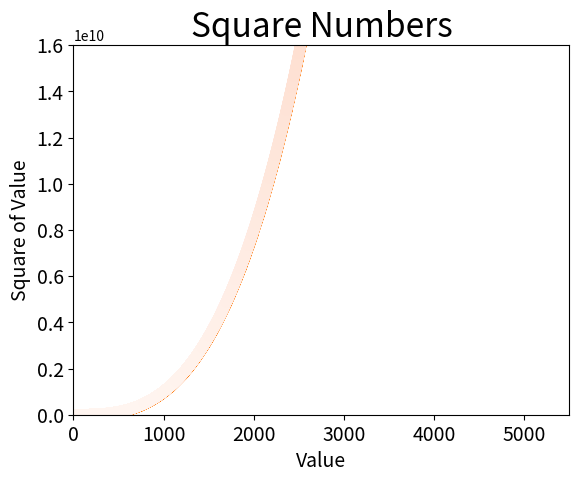

This figure's Python source:
#Plotando e estilizando pontos individuais com scatter()
# import matplotlib.pyplot as plt

# plt.scatter(2,4, s=200)                                     #S é o tamanho do ponto a ser apresentado

# '''Define o título do gráfico e nomeia os eixos'''
# plt.title('Square Numbers', fontsize=24)
# plt.xlabel('Value', fontsize=14)
# plt.ylabel('Square of Value', fontsize=14)

# '''Define o tamanho dos rótulos das marcações'''
# plt.tick_params(axis='both', which='major', labelsize=14)
# plt.show()

#Plotando uma série de pontos com scatter()
# import matplotlib.pyplot as plt

# x_values = [1,2,3,4,5]                                      #Dados de entrada
# y_values = [1,4,9,16,25]                                    #Dados de saída
# plt.scatter(x_values, y_values, s=100)                      #S é o tamanho do ponto a ser apresentado

# '''Define o título do gráfico e nomeia os eixos'''
# plt.title('Square Numbers', fontsize=24)
# plt.xlabel('Value', fontsize=14)
# plt.ylabel('Square of Value', fontsize=14)

# '''Define o tamanho dos rótulos das marcações'''
# plt.tick_params(axis='both', which='major', labelsize=14)
# plt.show()

#Calculando dados automaticamente
# import matplotlib.pyplot as plt

# x_values = list(range(1,1001))                          #Criamos uma lista de valores de x de 1 a 1000
# y_values = [x**2 for x in x_values]                     #Analisamos os valores de x da lista x_values e elevamos ele ao quadrados

# plt.scatter(x_values, y_values, s=40)                   #Passamos os valores de x e y para o scatter

# '''Define o título do gráfico e nomeia os eixos'''
# plt.title('Square Numbers', fontsize=24)
# plt.xlabel('Value', fontsize=14)
# plt.ylabel('Square of Value', fontsize=14)

# '''Define o intervalo para cada eixo'''
# plt.axis([0, 1100, 0, 1100000])                 #Especificamos o intervalo de cada eixo, a função axis exige 4 valores: os valores min e max para cada eixo.
# plt.show()

#Definindo cores personalizadas
# import matplotlib.pyplot as plt

# x_values = list(range(1,1001))                          #Criamos uma lista de valores de x de 1 a 1000
# y_values = [x**2 for x in x_values]                     #Analisamos os valores de x da lista x_values e elevamos ele ao quadrados

# # plt.scatter(x_values, y_values, c='red', s=40)                   #Passando c no scatter podemos selecionar outra cor para a linha
# plt.scatter(x_values, y_values, c=(0, 1, 0), s=40)                 #Passando c no scatter podemos selecionar outra cor para a linha

# '''Define o título do gráfico e nomeia os eixos'''
# plt.title('Square Numbers', fontsize=24)
# plt.xlabel('Value', fontsize=14)
# plt.ylabel('Square of Value', fontsize=14)

# '''Define o intervalo para cada eixo'''
# plt.axis([0, 1100, 0, 1100000])                 #Especificamos o intervalo de cada eixo, a função axis exige 4 valores: os valores min e max para cada eixo.
# plt.show()


#Usando um colormap
# import matplotlib.pyplot as plt

# x_values = list(range(1,1001))                          #Criamos uma lista de valores de x de 1 a 1000
# y_values = [x**2 for x in x_values]                     #Analisamos os valores de x da lista x_values e elevamos ele ao quadrados

# plt.scatter(x_values, y_values, c=y_values, cmap=plt.cm.Blues, s=40)                 #Passando c no scatter podemos selecionar outra cor para a linha

# '''Define o título do gráfico e nomeia os eixos'''
# plt.title('Square Numbers', fontsize=24)
# plt.xlabel('Value', fontsize=14)
# plt.ylabel('Square of Value', fontsize=14)

# '''Define o intervalo para cada eixo'''
# plt.axis([0, 1100, 0, 1100000])                 #Especificamos o intervalo de cada eixo, a função axis exige 4 valores: os valores min e max para cada eixo.
# plt.show()

#Salvando seus gráficos automaticamente
# import matplotlib.pyplot as plt

# x_values = list(range(1,1001))                          #Criamos uma lista de valores de x de 1 a 1000
# y_values = [x**2 for x in x_values]                     #Analisamos os valores de x da lista x_values e elevamos ele ao quadrados

# plt.scatter(x_values, y_values, c=y_values, cmap=plt.cm.Blues, s=40)                 #Passando c no scatter podemos selecionar outra cor para a linha

# '''Define o título do gráfico e nomeia os eixos'''
# plt.title('Square Numbers', fontsize=24)
# plt.xlabel('Value', fontsize=14)
# plt.ylabel('Square of Value', fontsize=14)

# '''Define o intervalo para cada eixo'''
# plt.axis([0, 1100, 0, 1100000])                 #Especificamos o intervalo de cada eixo, a função axis exige 4 valores: os valores min e max para cada eixo.
# plt.savefig('Gerando Dados\\squares_plot.png', bbox_inches='tight')     #Salva a imagem do gráfico no diretório que estamos trabalhando.



'''15.1 - Cubos: Um número elevado a terceira potência é chamado de cubo. Faça a plotagem dos cinco primeiros números elevados ao cubo
e em seguida, dos primeiros 5000 números elevados ao cubo.'''
print('\n15.1 - Cubos')
import matplotlib.pyplot as plt

x_values = [1,2,3,4,5]
y_values = [1,8,27,64,125]

plt.scatter(x_values, y_values, s=40)
plt.title('Square Numbers', fontsize=24)
plt.xlabel('Value', fontsize=14)
plt.ylabel('Square of Value', fontsize=14)
plt.tick_params(axis='both', labelsize=14)
plt.show()

x_values = list(range(1,5001))
y_values = [x**3 for x in x_values]
plt.scatter(x_values, y_values, s=40)
plt.title('Square Numbers', fontsize=24)
plt.xlabel('Value', fontsize=14)
plt.ylabel('Square of Value', fontsize=14)
plt.axis([0, 5500, 0, 16000000000]) 
plt.show()

'''15.2 - Cubos Coloridos: Aplique um colormap ao seu gráfico de cubos.'''
print('\n15.1 - Cubos Coloridos')
import matplotlib.pyplot as plt

x_values = list(range(1,5001))
y_values = [x**3 for x in x_values]
plt.scatter(x_values, y_values, c=y_values, cmap=plt.cm.Reds, s=50)
plt.title('Square Numbers', fontsize=24)
plt.xlabel('Value', fontsize=14)
plt.ylabel('Square of Value', fontsize=14)
plt.axis([0, 5500, 0, 16000000000]) 
plt.show()